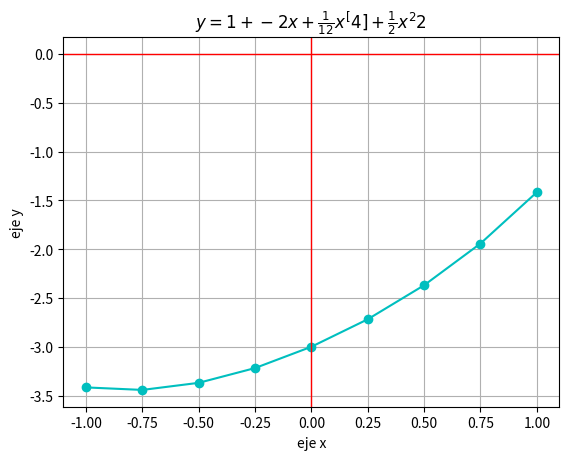

Python code for this plot:
from matplotlib import pyplot as plt

# se definen los valores obtenidos mediante solucion de la ec. dif
c1=-3; c2=1
# se define el intervalo
#x= [-1 <=, <=1] con incrementos de 0.25+
x= [-1,-0.75,0-.50,-0.25,0,0.25,0.50,0.75,1]
#arreglo de valores donde se guardaran los datos obtenidos en "y"
valores =[]
#se crea encabezado de la tabla
print("|\tx\t|\ty")

#se crea el valor iterable
for n in x:
    #sustitucion de valores en la ecuacion
    y= c1+c2*(n)+(1/12)*n**(4)+(1/2)*n**(2)
    g= (str(y))
    g=(g[0:10])
    g= float(g)
    valores.append(g)
    print ("|\t",n,"\|",y)

print (valores)

plt.plot(x,valores,'c-o')

plt.xlabel("eje x")
plt.ylabel("eje y")

plt.title(r'$y=1+-2x+\frac{1}{12}x^[4]+\frac{1}{2}x^2{2}$')
plt.grid(True)
plt.axhline(0,color='r',lw=1)
plt.axvline(0,color='r',lw=1)
plt.show()